Run: headless pygame with SDL's dummy video driver; simulated clock (each Clock.tick advances the game by its frame time, no real sleeping); random seed 0; keys injected as events and as key.get_pressed() state; no mouse input.
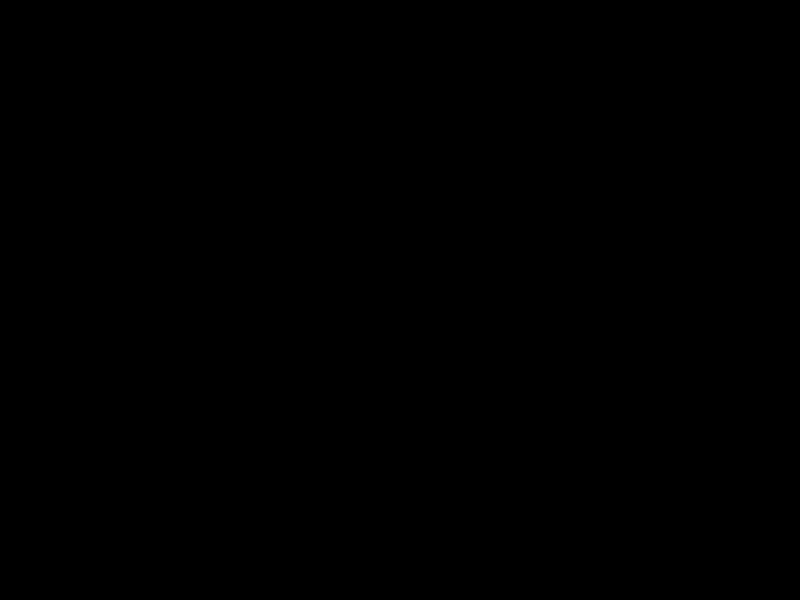
Frame 1 of 4 · flips 1–60 · no input
Frame 2 of 4 · flips 61–180 · tapped SPACE, RETURN · held RIGHT (→), D · screen unchanged from frame 1, image omitted
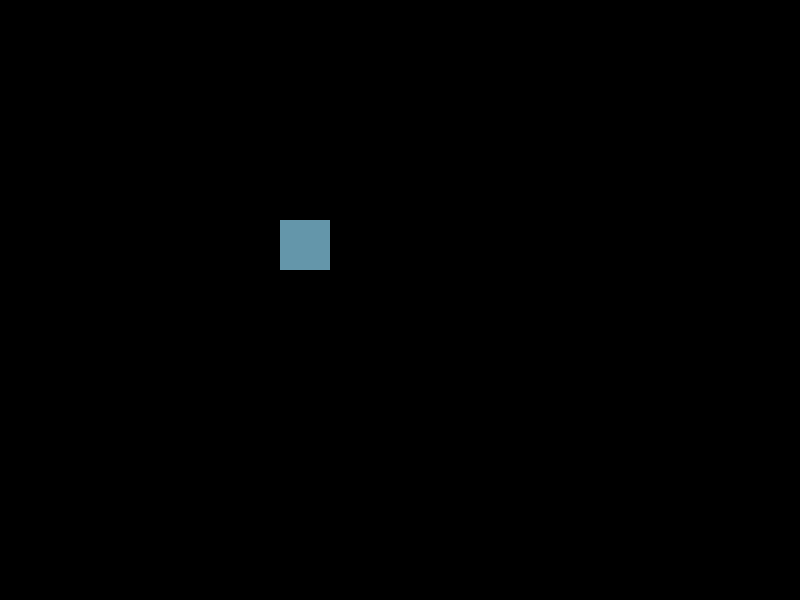
Frame 3 of 4 · flips 181–300 · held DOWN (↓), S
Frame 4 of 4 · flips 301–420 · held LEFT (←), A, UP (↑), W · screen same as frame 1, image omitted

The pygame program that drew these frames:


import pygame as pg

class Shape(object):
    def __init__(self, x, y):
        self.x = x
        self.y = y
        self.rect = pg.Rect(self.x, self.y, 50, 50)
        

    def draw(self, screen):
        raise NotImplementedError()

    def move(self, direction):
        if direction == "up":
            self.rect.y -= 30
        if direction == "down":
            self.rect.y += 30
        if direction == "left":
            self.rect.x -= 30
        if direction == "right":
            self.rect.x += 30

class Square(Shape):
    def draw(self, screen):
        pg.draw.rect(screen, (100, 150, 170), self.rect)

class Circle(Shape):
    def draw(self, screen):
        pg.draw.circle(screen, (0, 255, 0), self.rect.center, 25)


if __name__ == "__main__":
    window_dimensions = (800, 600)
    screen = pg.display.set_mode(window_dimensions)
    square = Square(100, 100)
    circle = Circle(250, 250)

    screen_rect = screen.get_rect()

    player_quits = False
    while not player_quits:
        for event in pg.event.get():
            if event.type == pg.QUIT:
                player_quits = True

            pressed_square = pg.key.get_pressed()
            if pressed_square[pg.K_UP]:
                square.move("up") or circle.move("up")
            if pressed_square[pg.K_DOWN]:
                square.move("down") or circle.move("down")
            if pressed_square[pg.K_LEFT]:
                square.move("left") or circle.move("left")
            if pressed_square[pg.K_RIGHT]:
                square.move("right") or circle.move("right")

            square.rect.clamp_ip(screen_rect)
            circle.rect.clamp_ip(screen_rect)

            screen.fill((0, 0, 0))
            if pressed_square[pg.K_c]:
                circle.draw(screen)
            if pressed_square[pg.K_s]:
                square.draw(screen)

        pg.display.flip()
